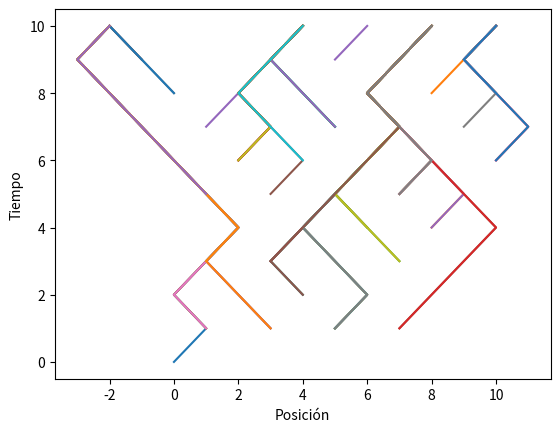

Reproduce this figure in Python.
'''
Tesis - Simulación de procesos coalescentes 
[redacted]

'''

# Librerías.
import numpy as np
import matplotlib.pyplot as plt

''' 
===============================================================================
                  Caminatas coalescentes en el plano
===============================================================================           
           
'''

''' ============================== ALGORITMO ============================== '''

def caminatas_en_el_plano(n, x_max, t_max):
    
    # Inicialización.
    registro = [[0.5]*(t_max+1)]
    tiempo = list(range(t_max+1))
    caminata = [0]
    valor = 0
    
    # Primera caminata (siempre comienza en (0,0)).
    while len(caminata) <= t_max:    
        aleatorio = np.random.uniform()     
        if aleatorio < 0.5:
            valor = valor-1
            caminata.append(valor)
        else:
            valor += 1
            caminata.append(valor)
    
    # Se agrega la caminata al vector registro.
    registro.append(caminata)
    plt.plot(caminata, tiempo)
    
    # Resto de caminatas (comienzan en puntos en [0, x_max] X [0, t_max]).
    for k in range(n-1):
        m = 1
        j = 0
        
        # Se selecciona el punto en la retícula Z^2_{par}.
        while (m+j)%2 != 0:
            j = np.random.randint(x_max)
            m = np.random.randint(t_max)
        
        # Se genera la caminata correspondiente al punto de inicio. Nótese que
        # las primeras m+1 entradas no tienen formato numérico.
        caminata = [str(j)+','+str(m)]*(m+1)
        valor = j
        while len(caminata) <= t_max:    
            aleatorio = np.random.uniform()     
            if aleatorio < 0.5:
                valor = valor-1
                caminata.append(valor)
            else:
                valor += 1
                caminata.append(valor)
                 
        # Se compara la caminata generada con las anteriores para que, en caso
        # de intersección, se aplique la regla de coalescencia y sigan la misma
        # trayectoria.
        caminata = caminata[0:t_max+1]
        for i in range(len(caminata)):
            for k in range(len(registro)):
                if caminata[i] == registro[k][i]:
                    caminata[i+1:] = registro[k][i+1:]
                    break
                
        # Se agrega la caminata generada al registro.
        registro.append(caminata)
        
        # Graficación.
        plt.plot(caminata[m+1:i+1], tiempo[m+1:i+1])
     
    # Elementos de graficación.
    plt.xlabel('Posición')
    plt.ylabel('Tiempo')
    
    # Descomentar las siguientes dos líneas para fijar los límites del 
    # rectángulo [0, x_max] X [0, t_max] en la visualización de la figura.
    #plt.xlim(0, x_max)
    #plt.ylim(0, t_max)
    
    plt.show()
    
    # La función solo regresa la figura.
    
''' ============================= PARÁMETROS ============================= '''

# Número de caminatas.
n = 100

# Máximo del intervalo espacial.
x_max = 10

# Máximo del intervalo temporal.
t_max = 10

''' ============================== EJECUCIÓN ============================== '''

print(caminatas_en_el_plano(n, x_max, t_max))